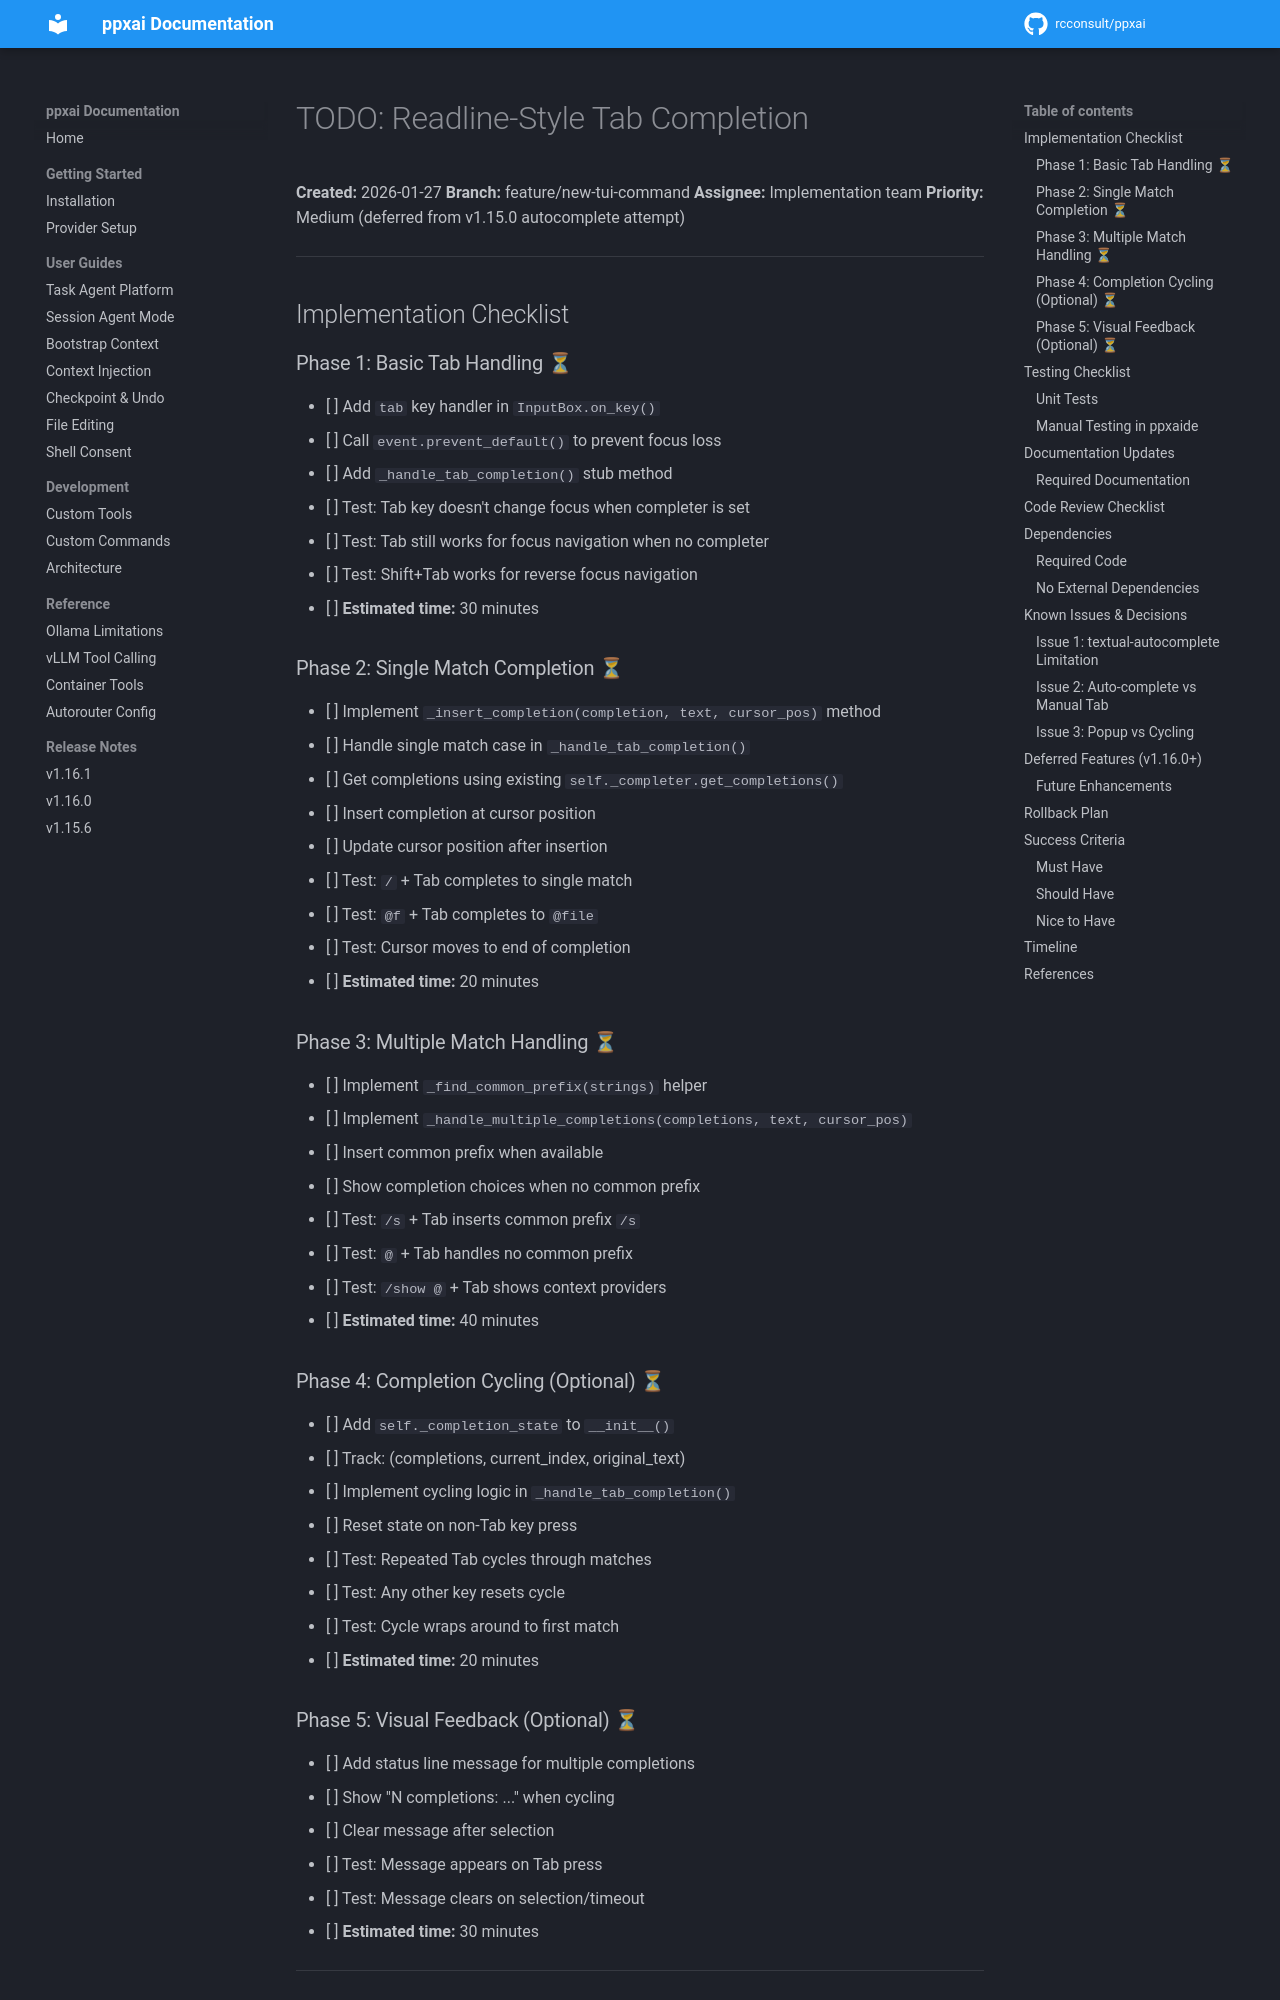

repository: rcconsult/ppxai · page: dev/archive/v1.15.1-completed/TODO-TAB-COMPLETION/index.html · generator: mkdocs

# TODO: Readline-Style Tab Completion

**Created:** 2026-01-27
**Branch:** feature/new-tui-command
**Assignee:** Implementation team
**Priority:** Medium (deferred from v1.15.0 autocomplete attempt)

---

## Implementation Checklist

### Phase 1: Basic Tab Handling ⏳
- [ ] Add `tab` key handler in `InputBox.on_key()`
- [ ] Call `event.prevent_default()` to prevent focus loss
- [ ] Add `_handle_tab_completion()` stub method
- [ ] Test: Tab key doesn't change focus when completer is set
- [ ] Test: Tab still works for focus navigation when no completer
- [ ] Test: Shift+Tab works for reverse focus navigation
- [ ] **Estimated time:** 30 minutes

### Phase 2: Single Match Completion ⏳
- [ ] Implement `_insert_completion(completion, text, cursor_pos)` method
- [ ] Handle single match case in `_handle_tab_completion()`
- [ ] Get completions using existing `self._completer.get_completions()`
- [ ] Insert completion at cursor position
- [ ] Update cursor position after insertion
- [ ] Test: `/` + Tab completes to single match
- [ ] Test: `@f` + Tab completes to `@file`
- [ ] Test: Cursor moves to end of completion
- [ ] **Estimated time:** 20 minutes

### Phase 3: Multiple Match Handling ⏳
- [ ] Implement `_find_common_prefix(strings)` helper
- [ ] Implement `_handle_multiple_completions(completions, text, cursor_pos)`
- [ ] Insert common prefix when available
- [ ] Show completion choices when no common prefix
- [ ] Test: `/s` + Tab inserts common prefix `/s`
- [ ] Test: `@` + Tab handles no common prefix
- [ ] Test: `/show @` + Tab shows context providers
- [ ] **Estimated time:** 40 minutes

### Phase 4: Completion Cycling (Optional) ⏳
- [ ] Add `self._completion_state` to `__init__()`
- [ ] Track: (completions, current_index, original_text)
- [ ] Implement cycling logic in `_handle_tab_completion()`
- [ ] Reset state on non-Tab key press
- [ ] Test: Repeated Tab cycles through matches
- [ ] Test: Any other key resets cycle
- [ ] Test: Cycle wraps around to first match
- [ ] **Estimated time:** 20 minutes
